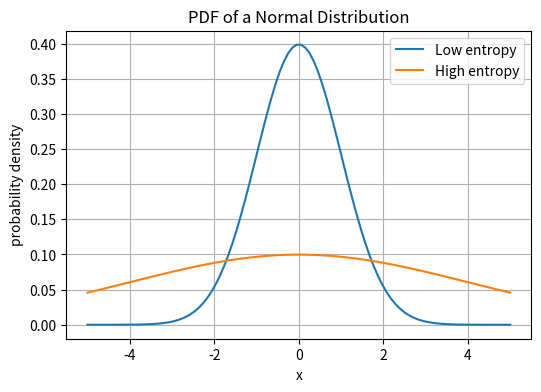

The matplotlib source for this figure:
#!/usr/bin/env python3
import matplotlib.pyplot as plt
import numpy as np
import scipy.stats

xs = np.linspace(-5, 5, 100)
ys1 = scipy.stats.norm.pdf(xs, loc=0, scale=1)
ys2 = scipy.stats.norm.pdf(xs, loc=0, scale=4)

plt.figure(figsize=(6,4))
plt.plot(xs, ys1, label="Low entropy")
plt.plot(xs, ys2, label="High entropy")
plt.xlabel("x")
plt.ylabel("probability density")
plt.title("PDF of a Normal Distribution")
plt.legend(loc="upper right")
plt.grid(True)
plt.savefig("entropy_example.svg", transparent=True, bbox_inches="tight")
